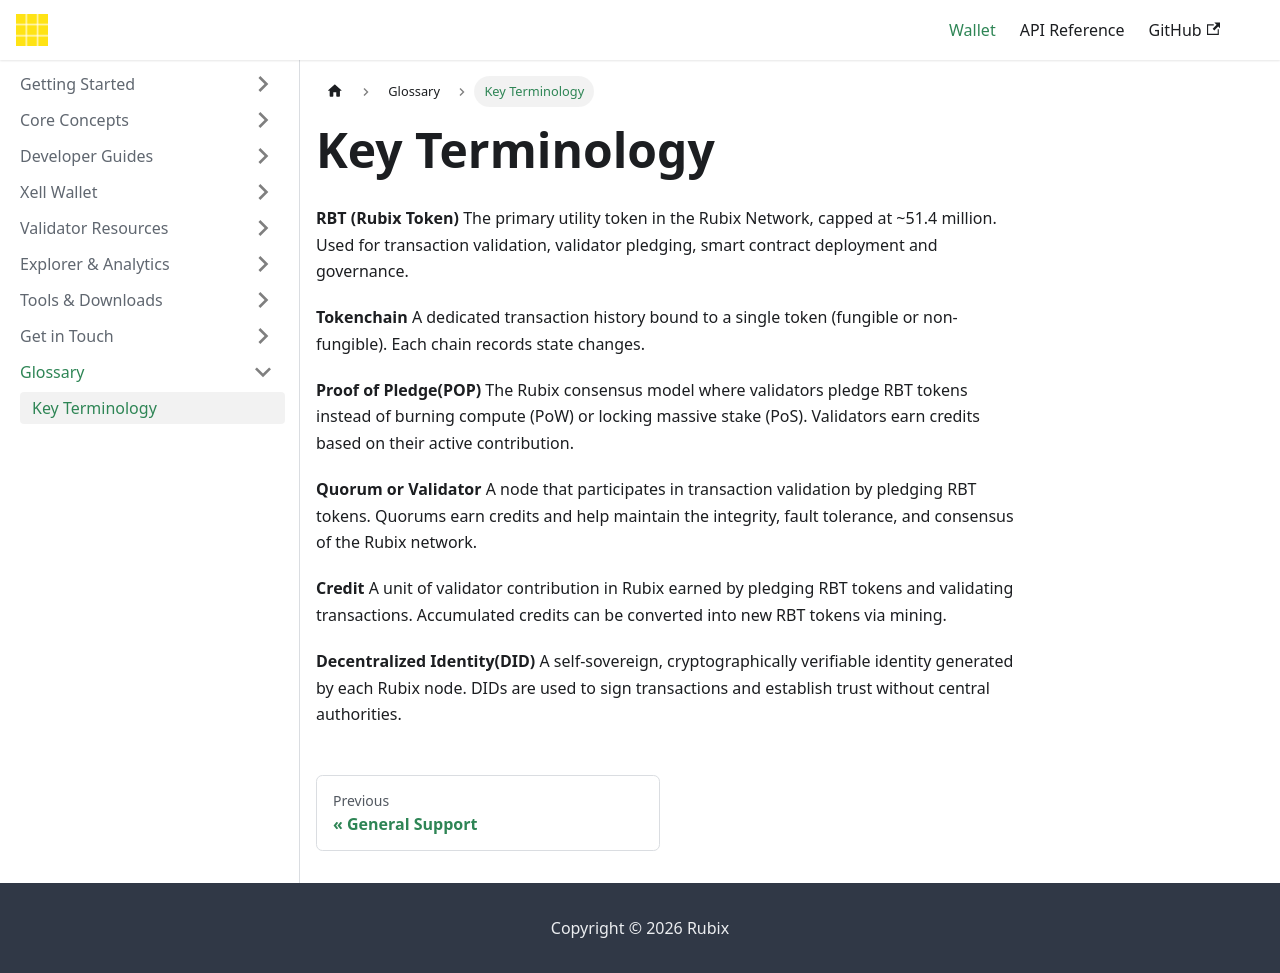

repository: rubixchain/learn · page: docs/glossary/terms/index.html · generator: docusaurus

---
title: Key Terminology
# sidebar_label: RBT, Tokenchain, PoP, Quorum, Credit, DID
---

<!-- File: docs/glossary/terms.md -->


**RBT (Rubix Token)**
The primary utility token in the Rubix Network, capped at ~51.4 million. Used for transaction validation, validator pledging, smart contract deployment and governance.

**Tokenchain**
A dedicated transaction history bound to a single token (fungible or non-fungible). Each chain records state changes.

**Proof of Pledge(POP)** 
The Rubix consensus model where validators pledge RBT tokens instead of burning compute (PoW) or locking massive stake (PoS). Validators earn credits based on their active contribution.

**Quorum or Validator**
A node that participates in transaction validation by pledging RBT tokens. Quorums earn credits and help maintain the integrity, fault tolerance, and consensus of the Rubix network.

**Credit**
A unit of validator contribution in Rubix earned by pledging RBT tokens and validating transactions. Accumulated credits can be converted into new RBT tokens via mining.

**Decentralized Identity(DID)**
A self-sovereign, cryptographically verifiable identity generated by each Rubix node. DIDs are used to sign transactions and establish trust without central authorities.
